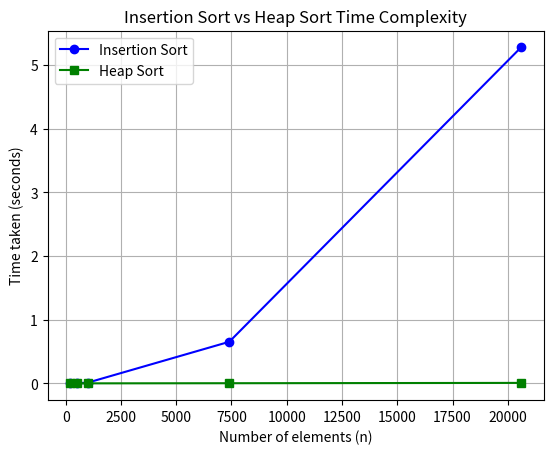

This chart was generated by the following Python code:
# -*- coding: utf-8 -*-
"""3-Insertion & Heap Sort Time Complexity.ipynb

Automatically generated by Colab.

Original file is located at
    https://colab.research.google.com/<link-removed>
"""

import time
import random
import matplotlib.pyplot as plt
import heapq

# Insertion Sort
def insertion_sort(arr):
    for i in range(1, len(arr)):
        key = arr[i]
        j = i - 1
        while j >= 0 and key < arr[j]:
            arr[j + 1] = arr[j]
            j -= 1
        arr[j + 1] = key

# Heap Sort
def heap_sort(arr):
    heapq.heapify(arr)
    return [heapq.heappop(arr) for _ in range(len(arr))]


sizes = [200, 500, 1000, 7400, 20600]
times_insertion = []
times_heap = []

for n in sizes:
    arr = [random.randint(0, n) for _ in range(n)]

    arr_copy = arr[:]
    start_time = time.time()
    insertion_sort(arr_copy)
    end_time = time.time()
    times_insertion.append(end_time - start_time)

    arr_copy = arr[:]
    start_time = time.time()
    heap_sort(arr_copy)
    end_time = time.time()
    times_heap.append(end_time - start_time)

plt.plot(sizes, times_insertion, marker='o', linestyle='-', color='b', label="Insertion Sort")
plt.plot(sizes, times_heap, marker='s', linestyle='-', color='g', label="Heap Sort")
plt.xlabel('Number of elements (n)')
plt.ylabel('Time taken (seconds)')
plt.title('Insertion Sort vs Heap Sort Time Complexity')
plt.legend()
plt.grid()
plt.show()